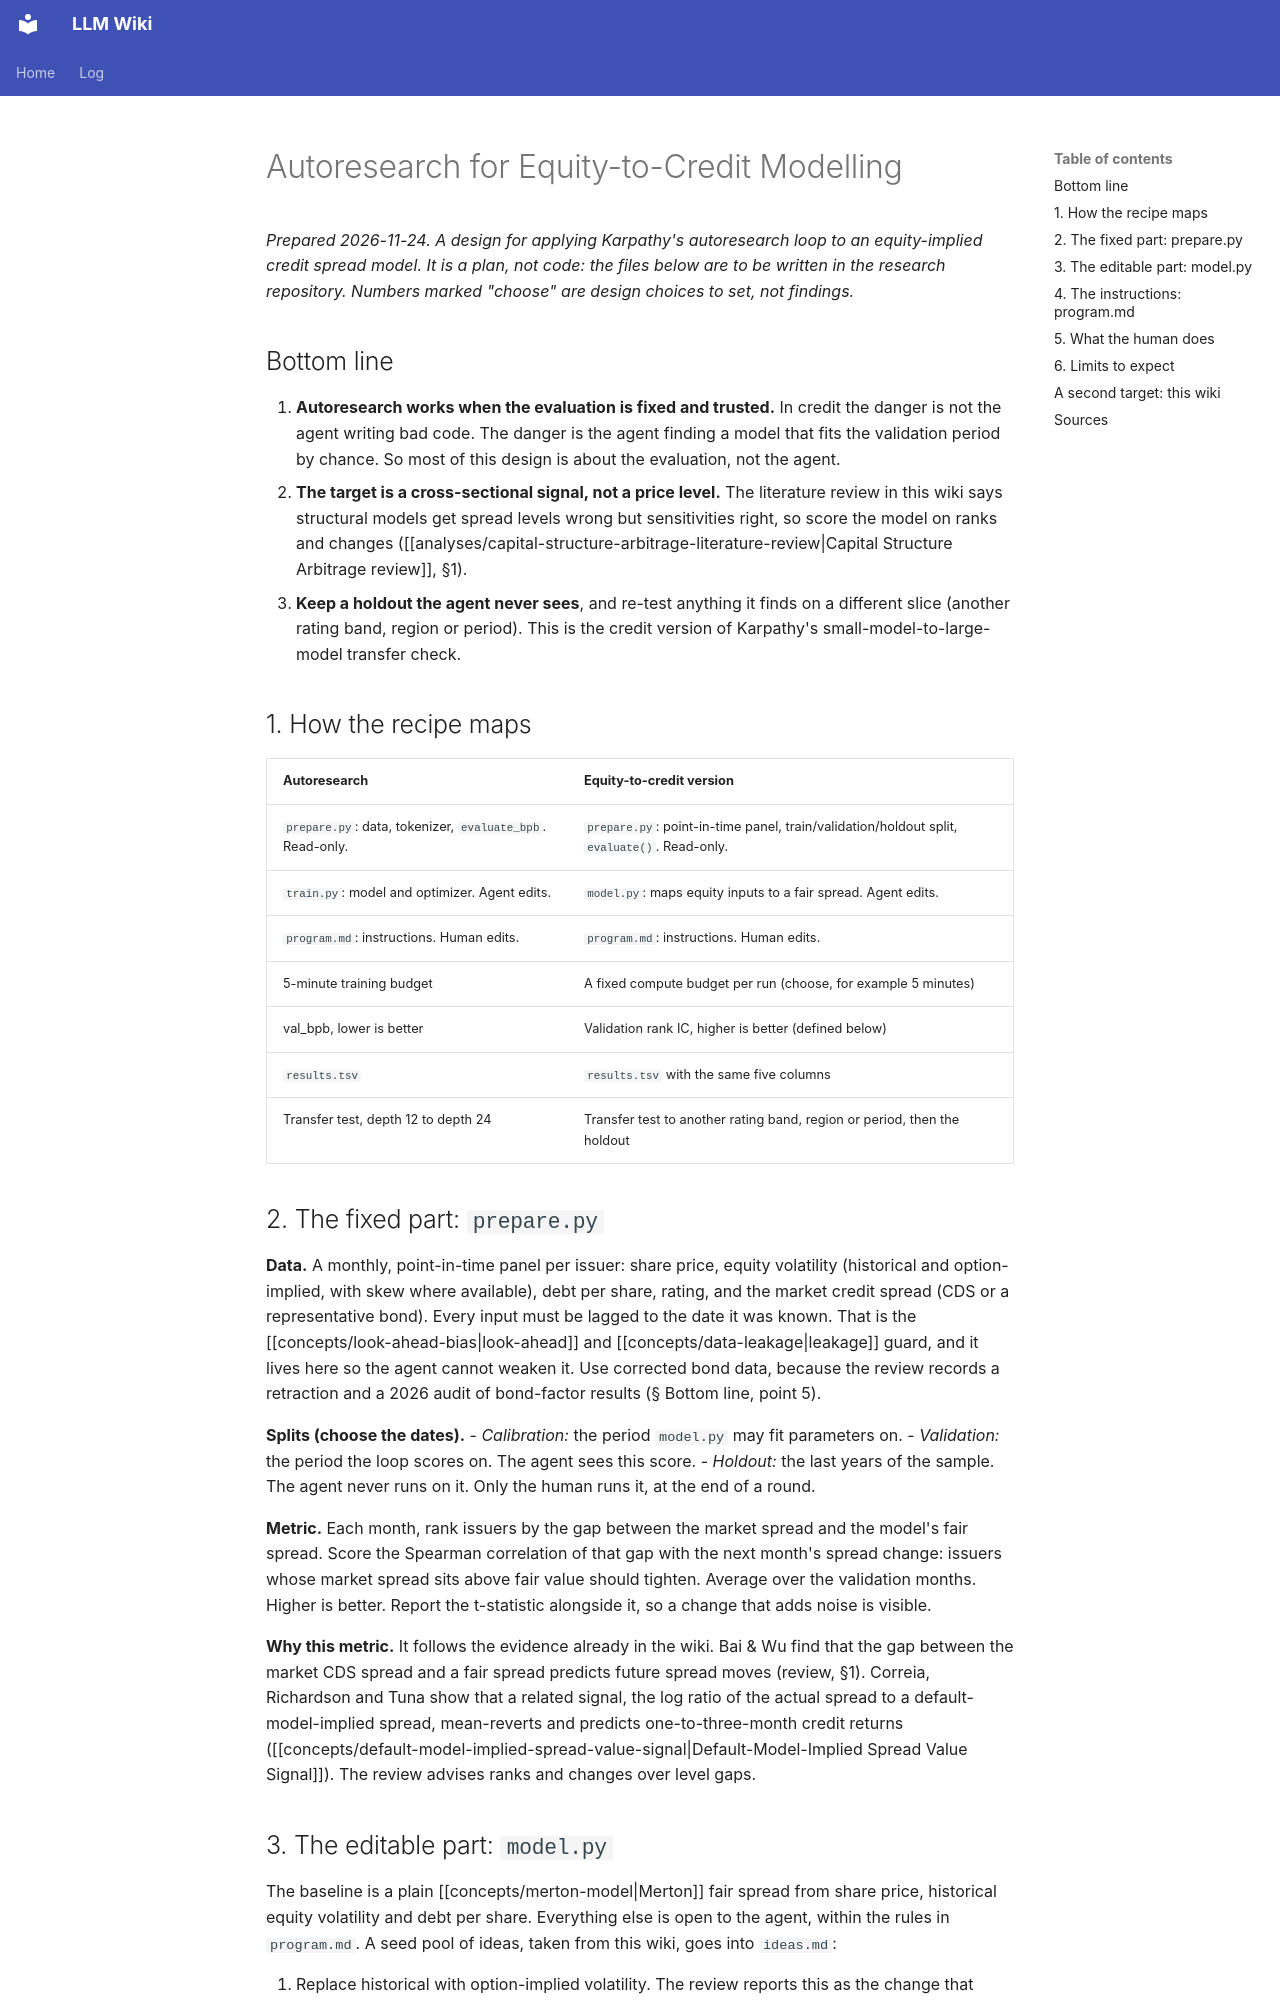

repository: rockandrolla13/LLMWikiGeneration · page: wiki/analyses/autoresearch-for-equity-to-credit-modelling/index.html · generator: mkdocs

---
content_hash: sha256:c3ae93910d4dc6e7755b3a63e29dd987167c5d297c55479cefc550ab76e624af
created: '2026-11-24T23:30:14Z'
mind_map_priority: high
page_id: analyses/autoresearch-for-equity-to-credit-modelling
page_type: analysis
related:
- concepts/autoresearch
- analyses/capital-structure-arbitrage-literature-review
- concepts/merton-model
- concepts/creditgrades-model
- concepts/distance-to-default
- concepts/default-model-implied-spread-value-signal
- concepts/cds-implied-volatility
- concepts/look-ahead-bias
- concepts/data-leakage
- concepts/multiple-testing
- concepts/false-discovery-rate
- concepts/overfitting-in-alpha-research
revision_id: 1
schema_version: 2
sources:
- sources/karpathy-2026-autoresearch
- sources/anthropic-2026-knowledge-graph-construction-cookbook
tags:
- autoresearch
- capital-structure-arbitrage
- structural-models
- bond-signals
- design
title: Autoresearch for Equity-to-Credit Modelling
updated: '2026-11-24T23:30:14Z'
updated_by: op_53f181d9343b
uuid: 880430cc-999a-56bc-a318-a75a0d7b8678
---

<!-- AUTHORED REGION START -->
# Autoresearch for Equity-to-Credit Modelling

*Prepared 2026-11-24. A design for applying Karpathy's autoresearch loop to an equity-implied credit spread model. It is a plan, not code: the files below are to be written in the research repository. Numbers marked "choose" are design choices to set, not findings.*

## Bottom line

1. **Autoresearch works when the evaluation is fixed and trusted.** In credit the danger is not the agent writing bad code. The danger is the agent finding a model that fits the validation period by chance. So most of this design is about the evaluation, not the agent.
2. **The target is a cross-sectional signal, not a price level.** The literature review in this wiki says structural models get spread levels wrong but sensitivities right, so score the model on ranks and changes ([[analyses/capital-structure-arbitrage-literature-review|Capital Structure Arbitrage review]], §1).
3. **Keep a holdout the agent never sees**, and re-test anything it finds on a different slice (another rating band, region or period). This is the credit version of Karpathy's small-model-to-large-model transfer check.

## 1. How the recipe maps

| Autoresearch | Equity-to-credit version |
|---|---|
| `prepare.py`: data, tokenizer, `evaluate_bpb`. Read-only. | `prepare.py`: point-in-time panel, train/validation/holdout split, `evaluate()`. Read-only. |
| `train.py`: model and optimizer. Agent edits. | `model.py`: maps equity inputs to a fair spread. Agent edits. |
| `program.md`: instructions. Human edits. | `program.md`: instructions. Human edits. |
| 5-minute training budget | A fixed compute budget per run (choose, for example 5 minutes) |
| val_bpb, lower is better | Validation rank IC, higher is better (defined below) |
| `results.tsv` | `results.tsv` with the same five columns |
| Transfer test, depth 12 to depth 24 | Transfer test to another rating band, region or period, then the holdout |
